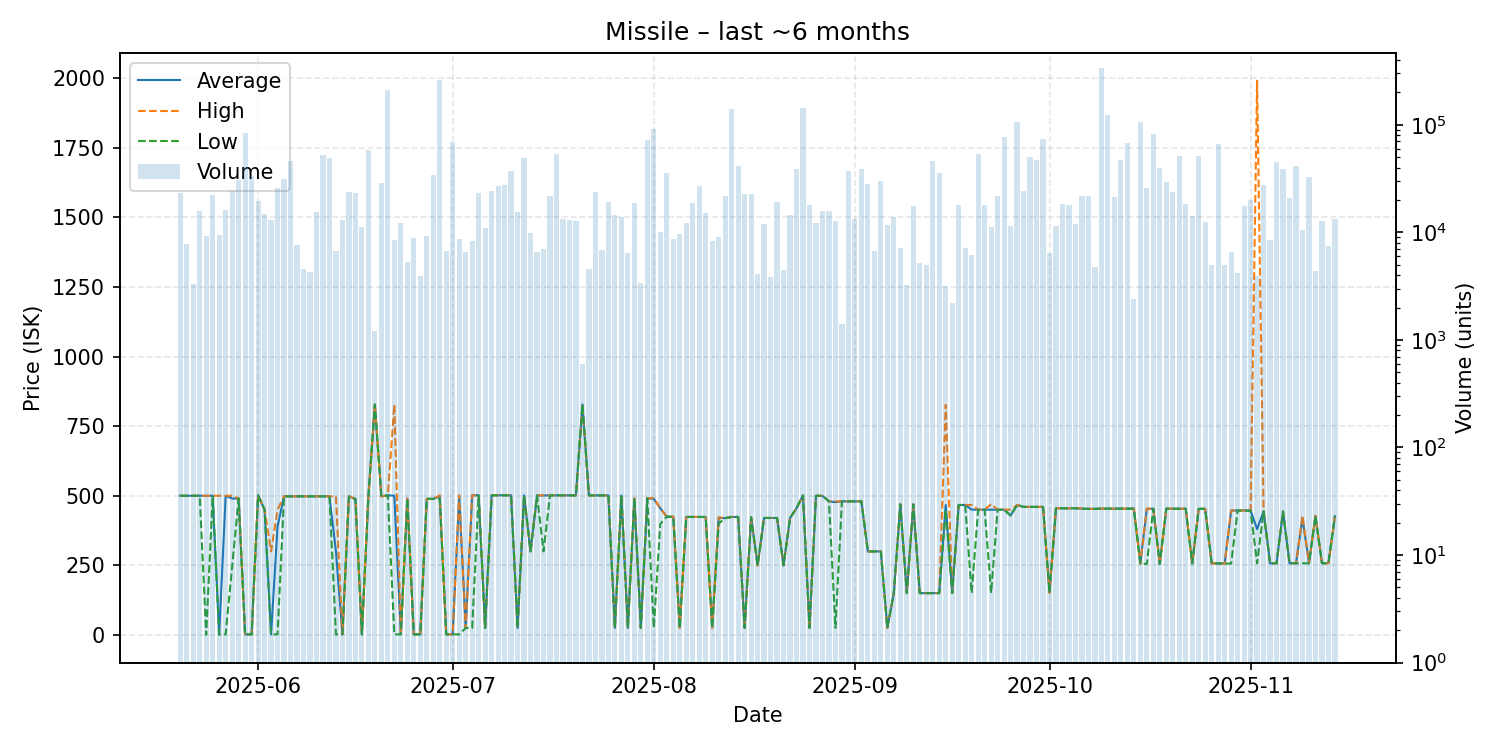

The file beside this chart, header and first rows:
date, average, highest, lowest, order_count, volume
2025-05-20, 500.0, 500.0, 500.0, 11, 23200
2025-05-21, 500.0, 500.0, 500.0, 13, 7852
2025-05-22, 500.0, 500.0, 500.0, 5, 3300
2025-05-23, 500.0, 500.0, 500.0, 7, 15800
2025-05-24, 499.9, 500.0, 0.25, 8, 9271
2025-05-25, 499.9, 499.9, 499.9, 19, 22280
2025-05-26, 1.03, 499.9, 1.03, 13, 9475
2025-05-27, 500.0, 500.0, 2.0, 15, 16160
2025-05-28, 490.0, 500.0, 246.0, 15, 24021
2025-05-29, 490.0, 490.0, 490.0, 15, 30885
2025-05-30, 2.0, 2.0, 2.0, 12, 83346
2025-05-31, 2.02, 2.02, 2.02, 17, 33446
2025-06-01, 501.7, 501.7, 501.6, 27, 19507
2025-06-02, 450.0, 450.0, 450.0, 13, 14868
2025-06-03, 2.05, 300.0, 2.05, 11, 13108
2025-06-04, 390.0, 450.0, 2.05, 16, 26013
2025-06-05, 498.0, 498.0, 498.0, 12, 31180
2025-06-06, 498.0, 498.0, 498.0, 13, 46268
2025-06-07, 497.9, 497.9, 497.9, 9, 7601
2025-06-08, 497.9, 497.9, 497.9, 10, 4548
2025-06-09, 497.9, 497.9, 497.9, 6, 4240
2025-06-10, 497.9, 497.9, 497.9, 12, 15328
2025-06-11, 497.9, 497.9, 497.9, 20, 52876
2025-06-12, 498.0, 498.0, 498.0, 24, 49123
2025-06-13, 300.0, 498.0, 2.07, 10, 6665
2025-06-14, 2.08, 2.08, 2.08, 17, 12904
2025-06-15, 498.0, 498.0, 498.0, 16, 23891
2025-06-16, 488.0, 488.0, 488.0, 16, 23080
2025-06-17, 2.08, 2.08, 2.08, 15, 11106
2025-06-18, 497.0, 497.0, 497.0, 15, 58382
2025-06-19, 827.8, 827.8, 827.8, 6, 1200
2025-06-20, 497.8, 497.8, 497.8, 10, 28879
2025-06-21, 501.7, 501.7, 501.7, 17, 212173
2025-06-22, 500.0, 827.8, 2.12, 11, 8500
2025-06-23, 2.12, 2.12, 2.12, 8, 12268
2025-06-24, 489.5, 489.5, 489.5, 12, 5342
2025-06-25, 2.12, 2.12, 2.12, 8, 8878
2025-06-26, 2.13, 2.13, 2.13, 6, 3897
2025-06-27, 488.9, 488.9, 488.9, 14, 9280
2025-06-28, 488.8, 488.8, 488.8, 15, 34335
2025-06-29, 498.0, 501.7, 489.0, 17, 259566
2025-06-30, 2.13, 2.13, 2.13, 11, 6714
2025-07-01, 2.13, 2.13, 2.13, 9, 69520
2025-07-02, 499.0, 501.7, 2.13, 14, 8664
2025-07-03, 25.0, 25.0, 25.0, 9, 6602
2025-07-04, 501.6, 501.6, 25.03, 13, 8325
2025-07-05, 501.7, 501.7, 501.7, 17, 23419
2025-07-06, 25.11, 25.11, 25.11, 8, 11068
2025-07-07, 501.6, 501.6, 501.6, 13, 24052
2025-07-08, 501.7, 501.7, 501.7, 22, 26902
2025-07-09, 501.7, 501.7, 501.7, 11, 27610
2025-07-10, 501.5, 501.5, 501.5, 18, 37120
2025-07-11, 25.17, 25.17, 25.17, 7, 15300
2025-07-12, 501.5, 501.5, 501.5, 26, 49600
2025-07-13, 300.2, 300.2, 300.2, 13, 9760
2025-07-14, 501.0, 501.0, 501.0, 14, 6501
2025-07-15, 501.0, 501.5, 300.2, 16, 7020
2025-07-16, 501.5, 501.5, 501.5, 6, 21997
2025-07-17, 501.5, 501.5, 501.4, 20, 53504
2025-07-18, 501.6, 501.6, 501.6, 12, 13228
... 119 more rows
